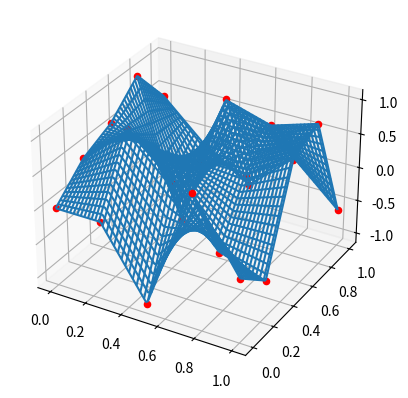

Write the Python code that produced this figure.
import matplotlib.pyplot as plt
import numpy as np
from mpl_toolkits.mplot3d import Axes3D
import random

if __name__ == '__main__':
    fig = plt.figure()
    ax = fig.add_subplot(111, projection='3d')
    x_min, x_max = 0., 1.
    y_min, y_max = 0., 1.
    X, Y = np.meshgrid(np.linspace(x_min, x_max, 100), np.linspace(x_min, x_max, 100))
    nx = 5
    ny = 5
    u = np.array([[random.randint(-5, 5)/5. for _ in range(ny)] for _ in range(nx)], dtype=float)
    print(u.shape)


    def f(x, y):
        xx = (x - x_min) / (x_max - x_min)
        yy = (y - y_min) / (y_max - y_min)
        delta_x = (x_max - x_min) / (nx - 1)
        delta_y = (y_max - y_min) / (ny - 1)
        i = int((nx - 1) * xx)
        if i == nx - 1:
            i -= 1
        j = int((ny - 1) * yy)
        if j == ny - 1:
            j -= 1
        # Tile bottom left corner x-coordinate
        xij = delta_x * i + x_min
        # Point relative position in tile
        a = (x - xij) / delta_x
        # Tile bottom left corner y-coordinate
        yij = delta_y * j + y_min
        b = (y - yij) / delta_y
        try:
            return (1 - b) * ((1 - a) * u[i, j] + a * u[i + 1, j]) + b * ((1 - a) * u[i, j + 1] + a * u[i + 1, j + 1])
        except IndexError:
            print(i, j)
            return 0.


    Z = np.zeros(X.shape)
    for ki in range(X.shape[0]):
        for kj in range(X.shape[1]):
            Z[ki, kj] = f(X[ki, kj], Y[ki, kj])

    ax.plot_wireframe(X, Y, Z)
    X, Y = np.meshgrid(np.linspace(x_min, x_max, nx), np.linspace(y_min, y_max, ny))
    for i in range(nx):
        for j in range(ny):
            delta_x = (x_max - x_min) / (nx - 1)
            delta_y = (y_max - y_min) / (ny - 1)
            ax.scatter(i * delta_x, j * delta_y, u[i, j], color='red')
    plt.show()
